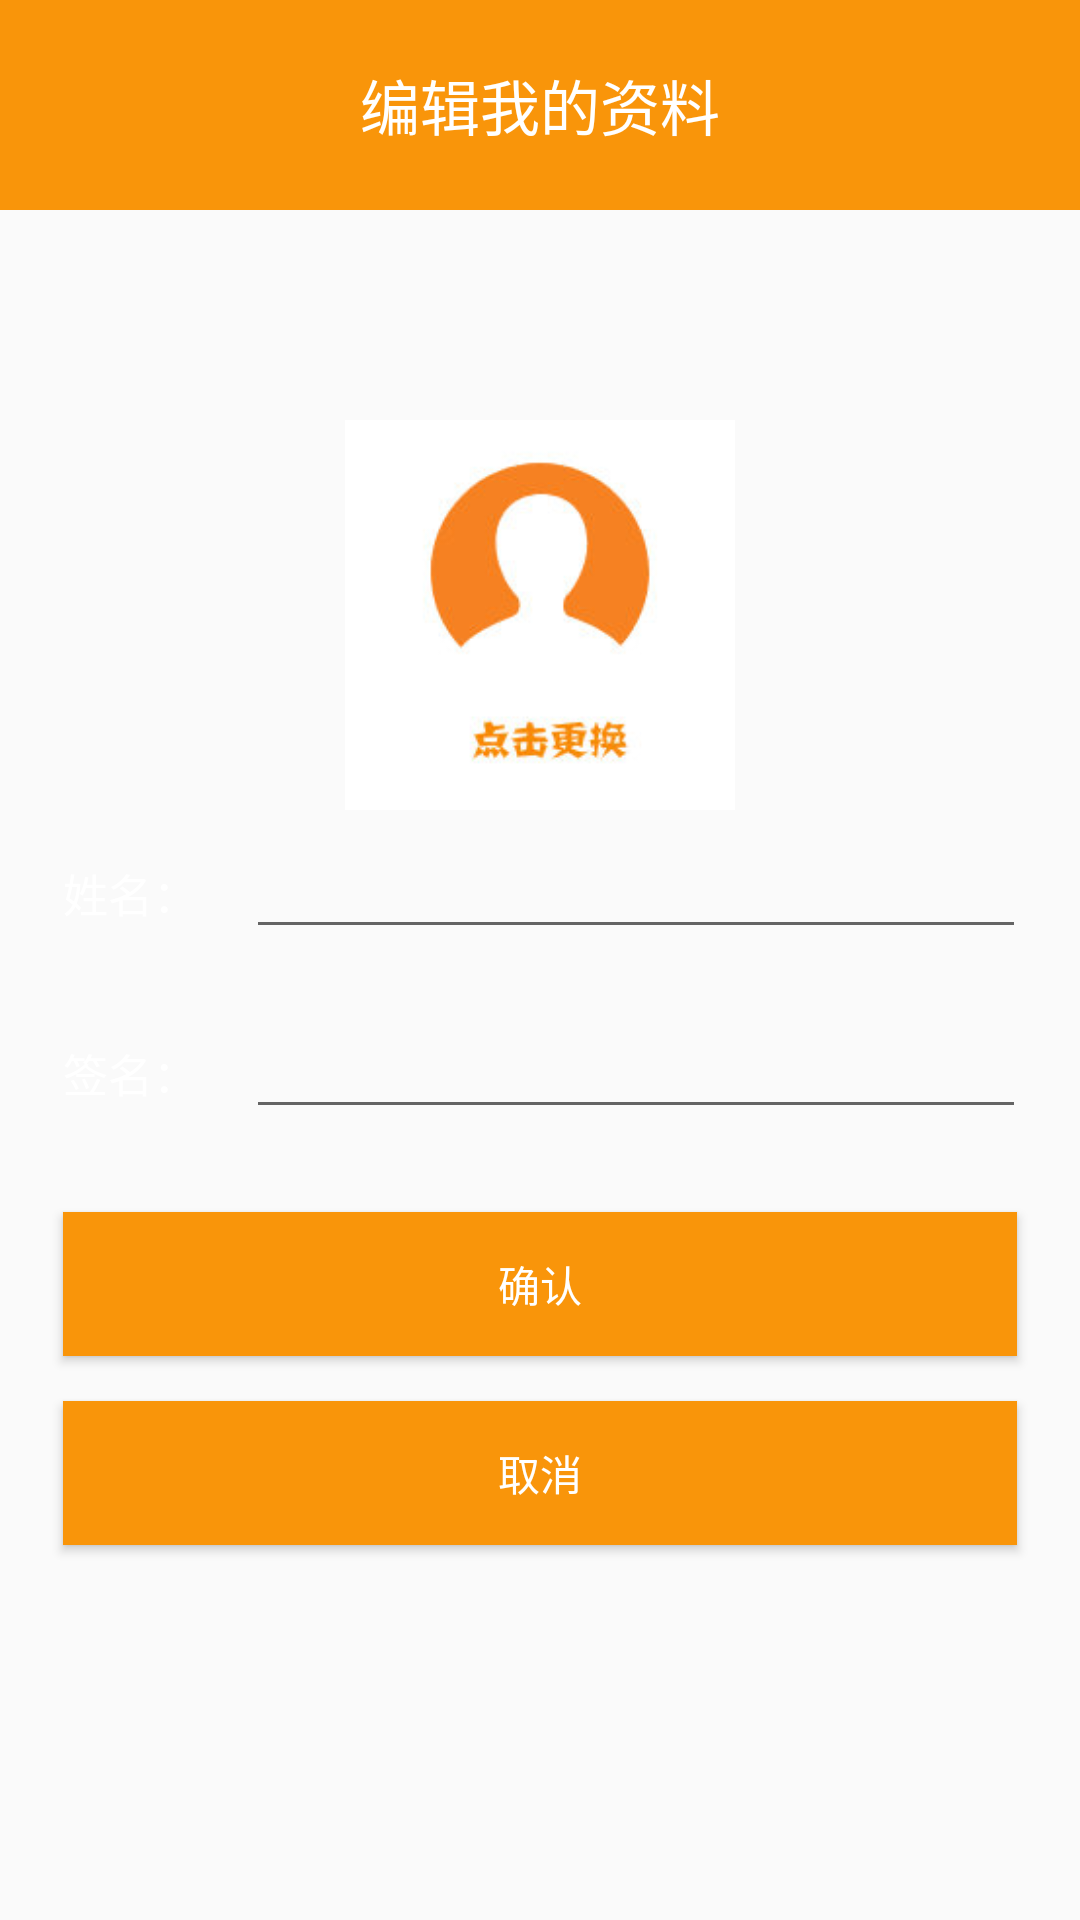

Android layout source for this screen:
<!-- AndroidManifest.xml: application theme AppTheme -->
<!-- res/layout/person_layout.xml -->
<?xml version="1.0" encoding="utf-8"?>
<LinearLayout xmlns:android="http://schemas.android.com/apk/res/android"
    android:orientation="vertical"
    android:id="@+id/mainLayout"
    android:background="@drawable/bg"
    android:layout_width="match_parent"
    android:layout_height="match_parent">
    <TextView
        android:textColor="@color/white"

        android:gravity="center"
        android:background="@color/color_yellow_deep"
        android:textSize="20sp"
        android:layout_width="match_parent"
        android:layout_height="70dp"
        android:text="编辑我的资料" />

    <LinearLayout
        android:layout_width="match_parent"
        android:layout_height="wrap_content"
        android:gravity="center"
        android:layout_marginTop="70dp"
        >
        <LinearLayout
            android:layout_width="130dp"
            android:layout_height="130dp"
            android:gravity="center"
            android:background="@drawable/head"
            >
    <ImageView
        android:id="@+id/choose_image_image"
        android:layout_gravity="center_horizontal"
        android:layout_width="130dp"
        android:layout_height="130dp" />
        </LinearLayout>
    </LinearLayout>
    <LinearLayout
        android:layout_margin="5dp"
        android:orientation="horizontal"
        android:layout_width="match_parent"
        android:layout_height="50dp">
        <TextView
            android:layout_marginLeft="16dp"
            android:layout_marginRight="16dp"
            android:layout_width="wrap_content"
            android:layout_height="wrap_content"
            android:textColor="@color/white"
            android:text="姓名："
            android:textSize="15dp"
            />

        <EditText
            android:layout_width="260dp"
            android:layout_height="wrap_content"
            android:id="@+id/name_per"
            />

    </LinearLayout>
    <LinearLayout
        android:layout_margin="5dp"
        android:orientation="horizontal"
        android:layout_width="match_parent"
        android:layout_height="50dp">
        <TextView
            android:layout_marginLeft="16dp"
            android:layout_marginRight="16dp"
            android:layout_width="wrap_content"
            android:layout_height="wrap_content"
            android:textColor="@color/white"
            android:text="签名："
            android:textSize="15dp"
            />

        <EditText
            android:layout_width="260dp"
            android:layout_height="wrap_content"
            android:id="@+id/motto_per"
            />

    </LinearLayout>

    <Button
        android:background="@color/color_yellow_deep"
        android:id="@+id/per_btn_zb"
        android:layout_marginTop="14dp"
        android:layout_marginLeft="21dp"
        android:layout_marginRight="21dp"
        android:layout_width="match_parent"
        android:layout_height="wrap_content"
        android:textColor="@color/color_white"
        android:text="确认"/>
    <Button
        android:background="@color/color_yellow_deep"
        android:id="@+id/per_cen_zb"
        android:layout_marginTop="15dp"
        android:layout_marginLeft="21dp"
        android:layout_marginRight="21dp"
        android:layout_width="match_parent"
        android:layout_height="wrap_content"
        android:textColor="@color/color_white"
        android:text="取消"/>
</LinearLayout>
<!-- resources referenced by this layout -->
<resources>
  <color name="color_white">#ffffff</color>
  <color name="color_yellow_deep">#f9950a</color>
  <color name="white">#FFFFFF</color>
  <!-- drawable head: jpg bitmap (drawable-hdpi, 6826 bytes) -->
  <style name="AppTheme" parent="Theme.AppCompat.Light.DarkActionBar">
          
          <item name="colorPrimary">#03A9F4</item>
          <item name="colorPrimaryDark">#0288D1</item>
          <item name="colorAccent">#2fa881</item>
          
          <item name="android:windowContentTransitions">true</item>
      </style>
</resources>
